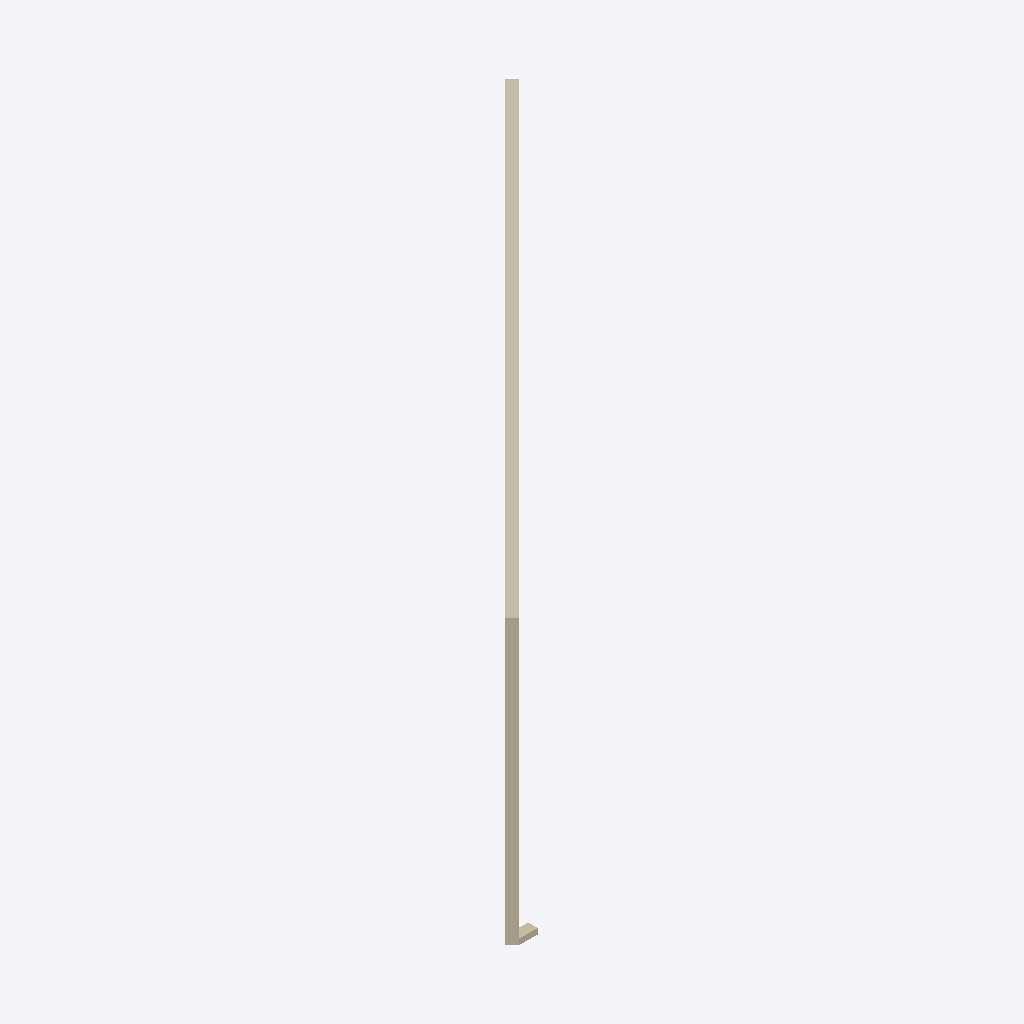
Isometric view of an IFC building model (IFC-SPF (STEP), schema IFC4, length unit metre), seen from the south-west, elements coloured by IFC class (only those large enough to see are counted): 2 walls (beige).
Extent 8.0 m × 8.0 m × 4.8 m (x, y, z). Storeys (1): My Storey at 0.00 m. Elements (4): 2 IfcWall, 2 IfcWindow.

HEADER;
FILE_DESCRIPTION(('ViewDefinition[DesignTransferView]'),'2;1');
FILE_NAME('Test.ifc','2023-12-14T20:31:10+01:00',(),(),'IfcOpenShell v0.7.0-6c9e130ca','BlenderBIM 0.0.231214-cfdc540','Nobody');
FILE_SCHEMA(('IFC4'));
ENDSEC;
DATA;
#1=IFCPROJECT('0Ck5m$W$f0_8Qp8MDxginU',$,'My Project',$,$,$,$,(#14,#26),#9);
#30=IFCSITE('0_aRqXor13UQFrOlBAC1Y4',$,'My Site',$,$,#53,$,$,$,$,$,$,$,$);
#36=IFCBUILDING('1x60iOVGTDfexr_sdN2pQd',$,'My Building',$,$,#59,$,$,$,$,$,$);
#42=IFCBUILDINGSTOREY('1KEoQC8Xf1iAXW0hiIiilI',$,'My Storey',$,$,#65,$,$,$,$);
#724=IFCWALL('0$jDNE2SzDzQLx5hvb4u$B',$,'Wall',$,$,#2011,#730,$,$);
#699=IFCWALL('2LtV$xYqj5fhhEHfm_Y6$5',$,'Wall',$,$,#1186,#705,$,$);
ENDSEC;
